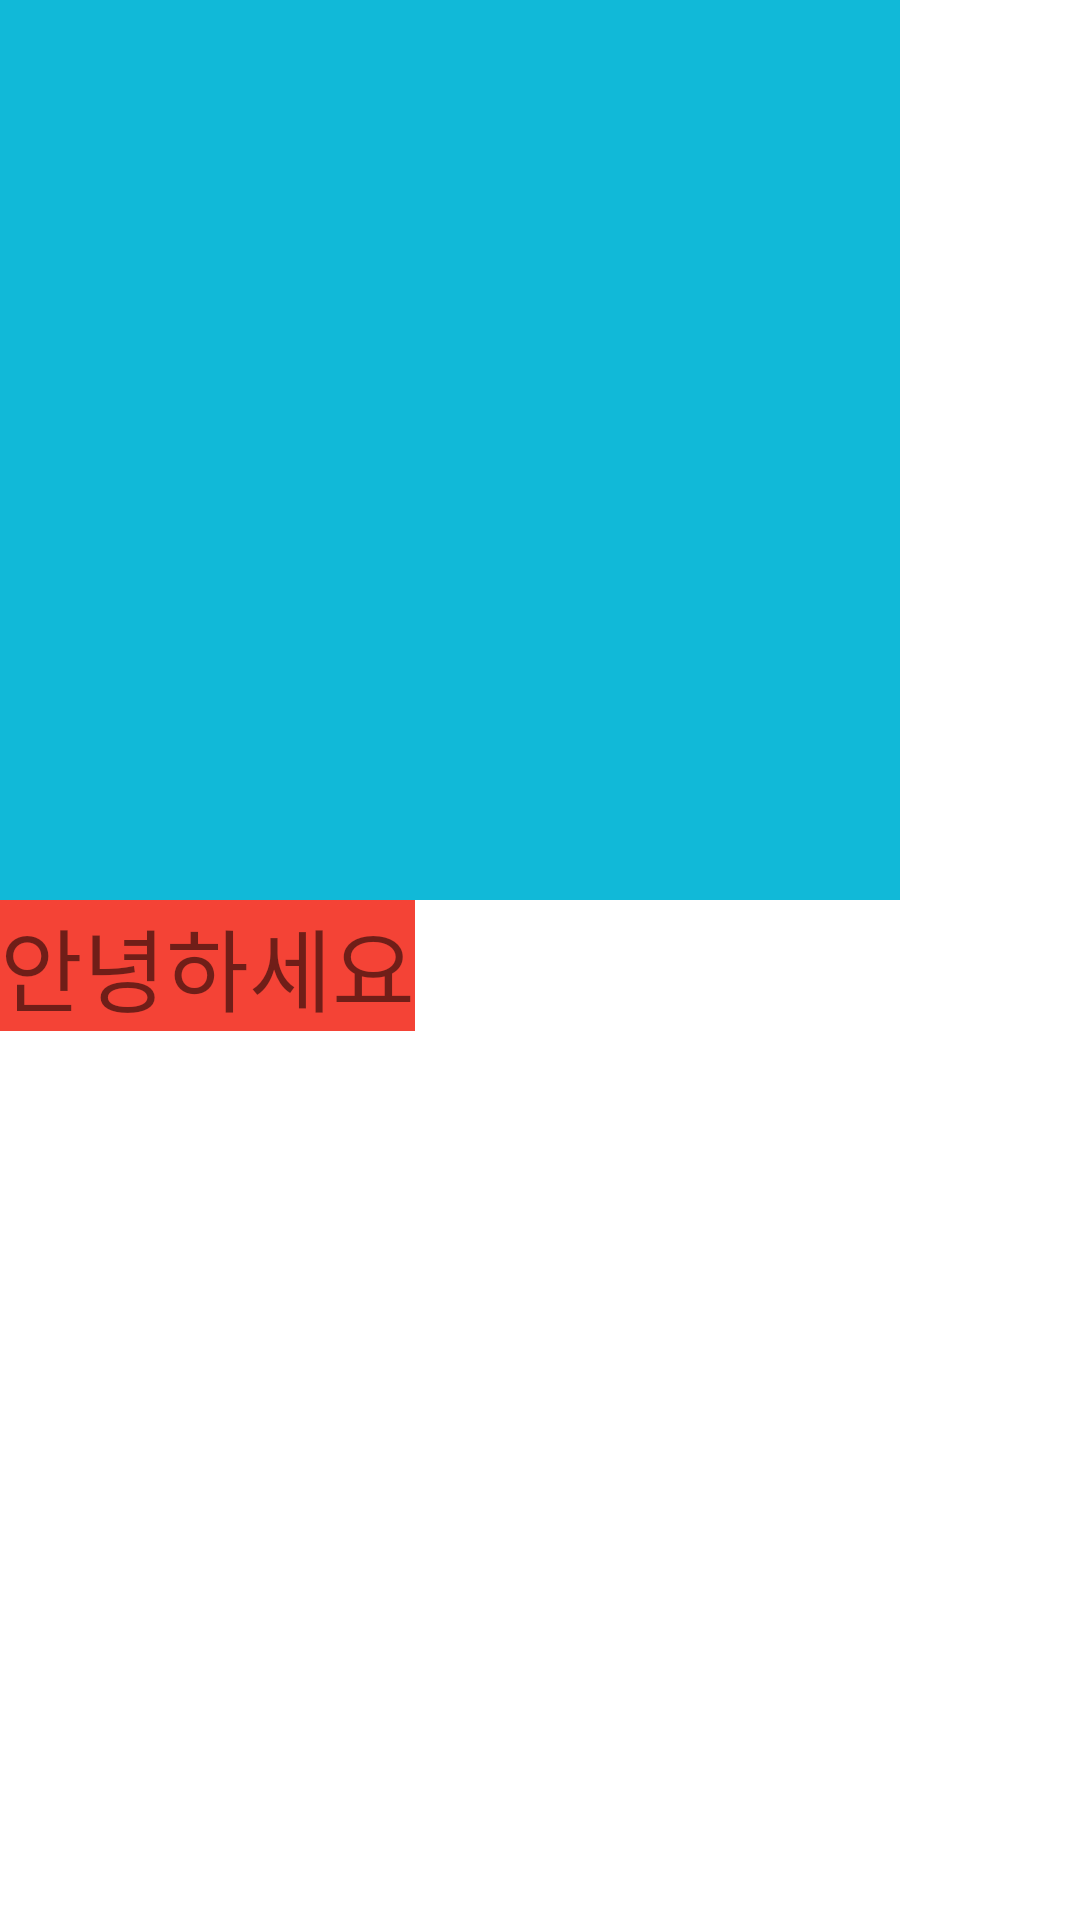

The Android layout XML behind this screen, and the referenced resources:
<!-- AndroidManifest.xml: application theme Theme.MyApp -->
<!-- res/layout/activity_main.xml -->
<?xml version="1.0" encoding="utf-8"?>
<LinearLayout
    xmlns:android="http://schemas.android.com/apk/res/android"
    xmlns:app="http://schemas.android.com/apk/res-auto"
    xmlns:tools="http://schemas.android.com/tools"
    android:orientation="vertical"
    android:layout_width="match_parent"
    android:gravity="right"
    android:layout_height="match_parent"
    tools:context=".MainActivity">


    <ImageView
        android:layout_gravity="left"
        android:background="#11B9D8"
        android:layout_width="300dp"
        android:layout_height="300dp">

    </ImageView>

    <TextView
        android:layout_width="wrap_content"
        android:layout_height="wrap_content"
        android:textSize="30dp"
        android:background="#F44336"
        android:layout_gravity="left"
        android:text="안녕하세요">

    </TextView>





</LinearLayout>
<!-- resources referenced by this layout -->
<resources>
  <style name="Theme.MyApp" parent="Theme.MaterialComponents.DayNight.DarkActionBar">
          
          <item name="colorPrimary">@color/purple_500</item>
          <item name="colorPrimaryVariant">@color/purple_700</item>
          <item name="colorOnPrimary">@color/white</item>
          
          <item name="colorSecondary">@color/teal_200</item>
          <item name="colorSecondaryVariant">@color/teal_700</item>
          <item name="colorOnSecondary">@color/black</item>
          
          <item name="android:statusBarColor" tools:targetApi="l">?attr/colorPrimaryVariant</item>
          
      </style>
  <color name="purple_500">#FF6200EE</color>
  <color name="purple_700">#FF3700B3</color>
  <color name="white">#FFFFFFFF</color>
  <color name="teal_200">#FF03DAC5</color>
  <color name="teal_700">#FF018786</color>
  <color name="black">#FF000000</color>
</resources>
